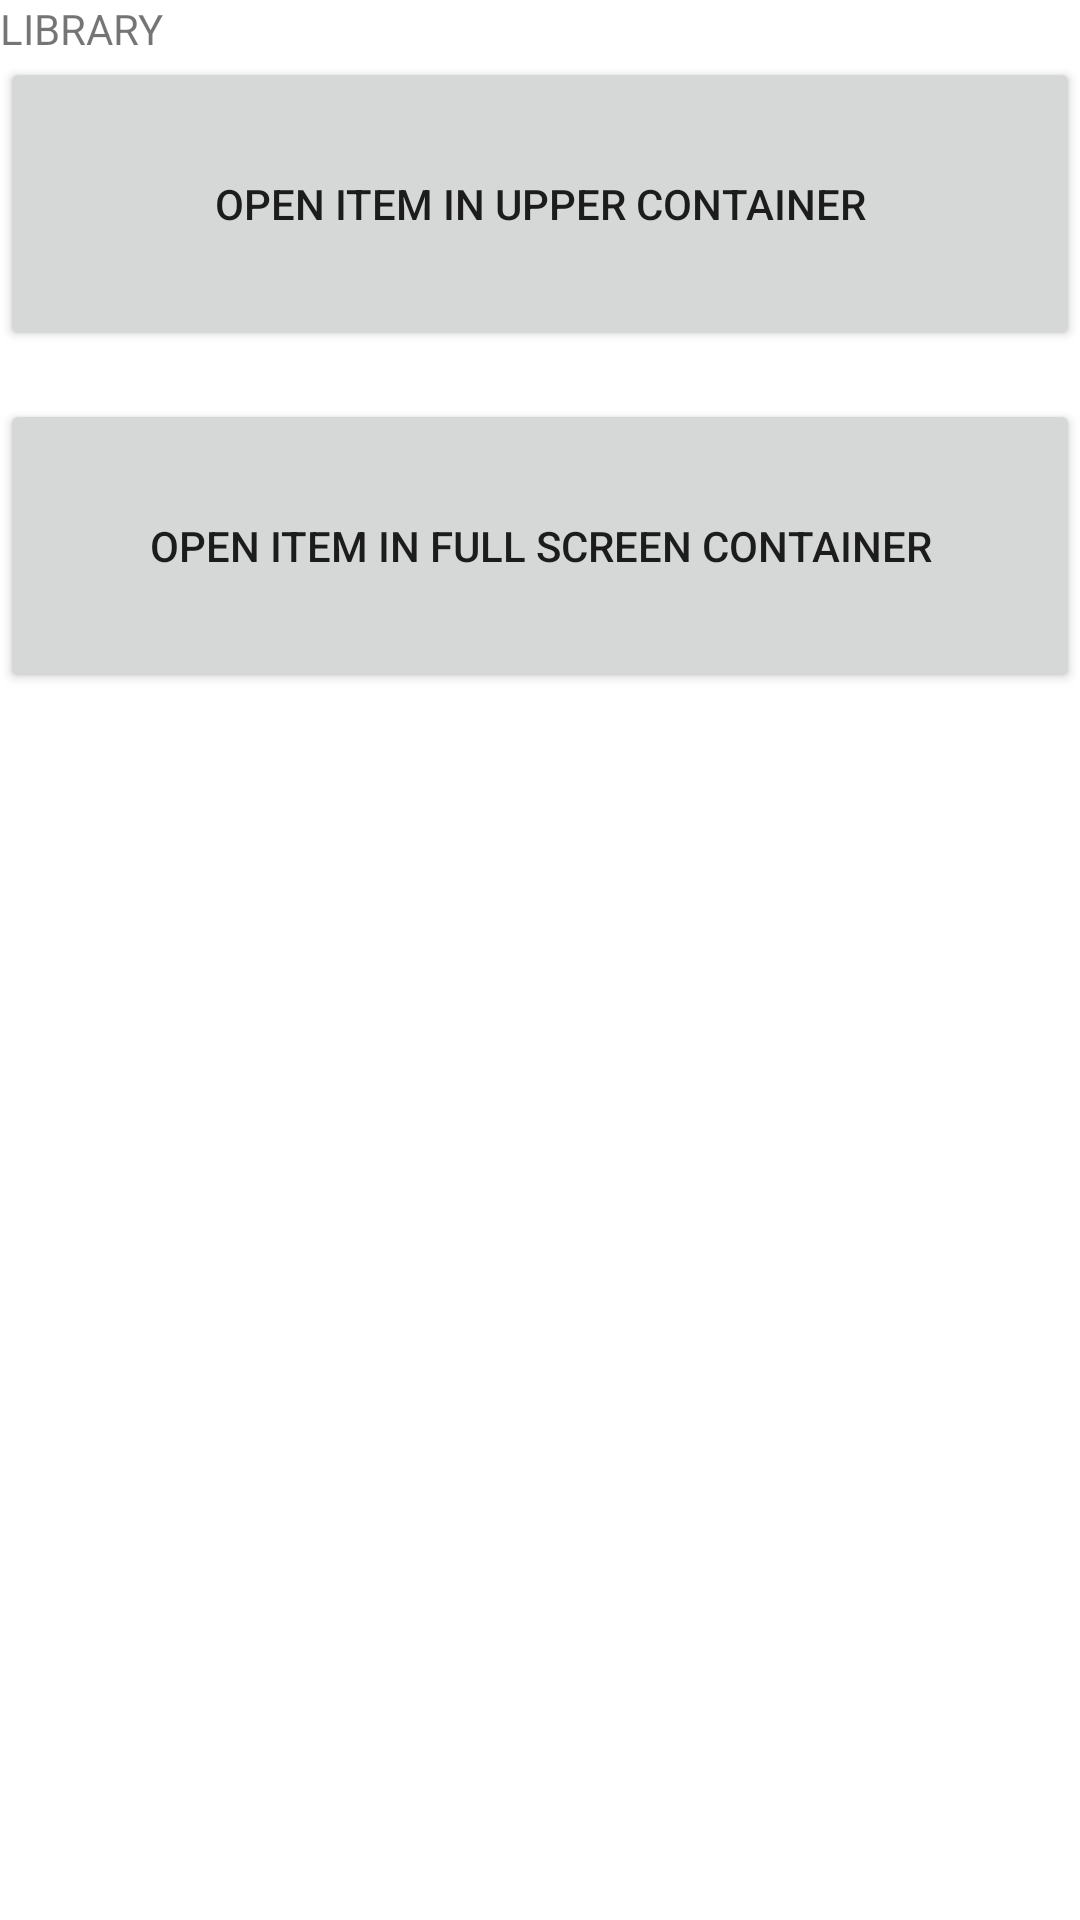

Reconstruct the res/layout file that produces this screen, plus the resources it refers to.
<!-- AndroidManifest.xml: application theme Theme.SingleActivityExample -->
<!-- res/layout/fragment_library.xml -->
<?xml version="1.0" encoding="utf-8"?>
<LinearLayout xmlns:android="http://schemas.android.com/apk/res/android"
    xmlns:tools="http://schemas.android.com/tools"
    android:layout_width="match_parent"
    android:layout_height="match_parent"
    android:orientation="vertical"
    tools:context=".fragment.LibraryFragment">

    <TextView
        android:layout_width="match_parent"
        android:layout_height="wrap_content"
        android:text="LIBRARY" />

    <Button
        android:id="@+id/upperItem"
        android:layout_width="match_parent"
        android:layout_height="98dp"
        android:text="Open item in upper container" />

    <Button
        android:id="@+id/fullScreenItem"
        android:layout_width="match_parent"
        android:layout_height="98dp"
        android:layout_marginTop="16dp"
        android:text="Open item in full screen container" />

</LinearLayout>
<!-- resources referenced by this layout -->
<resources>
  <style name="Theme.SingleActivityExample" parent="Theme.MaterialComponents.DayNight.NoActionBar">
          
          <item name="colorPrimary">@color/purple_500</item>
          <item name="colorPrimaryVariant">@color/purple_700</item>
          <item name="colorOnPrimary">@color/white</item>
          
          <item name="colorSecondary">@color/teal_200</item>
          <item name="colorSecondaryVariant">@color/teal_700</item>
          <item name="colorOnSecondary">@color/black</item>
          
          <item name="android:statusBarColor" tools:targetApi="l">?attr/colorPrimaryVariant</item>
          
      </style>
  <!-- not gathered from this repository: default colours our renderer supplied (Android Studio template values) -->
  <color name="purple_500">#FF6200EE</color>
  <color name="purple_700">#FF3700B3</color>
  <color name="teal_200">#FF03DAC5</color>
  <color name="teal_700">#FF018786</color>
  <color name="black">#FF000000</color>
  <color name="white">#FFFFFFFF</color>
</resources>
